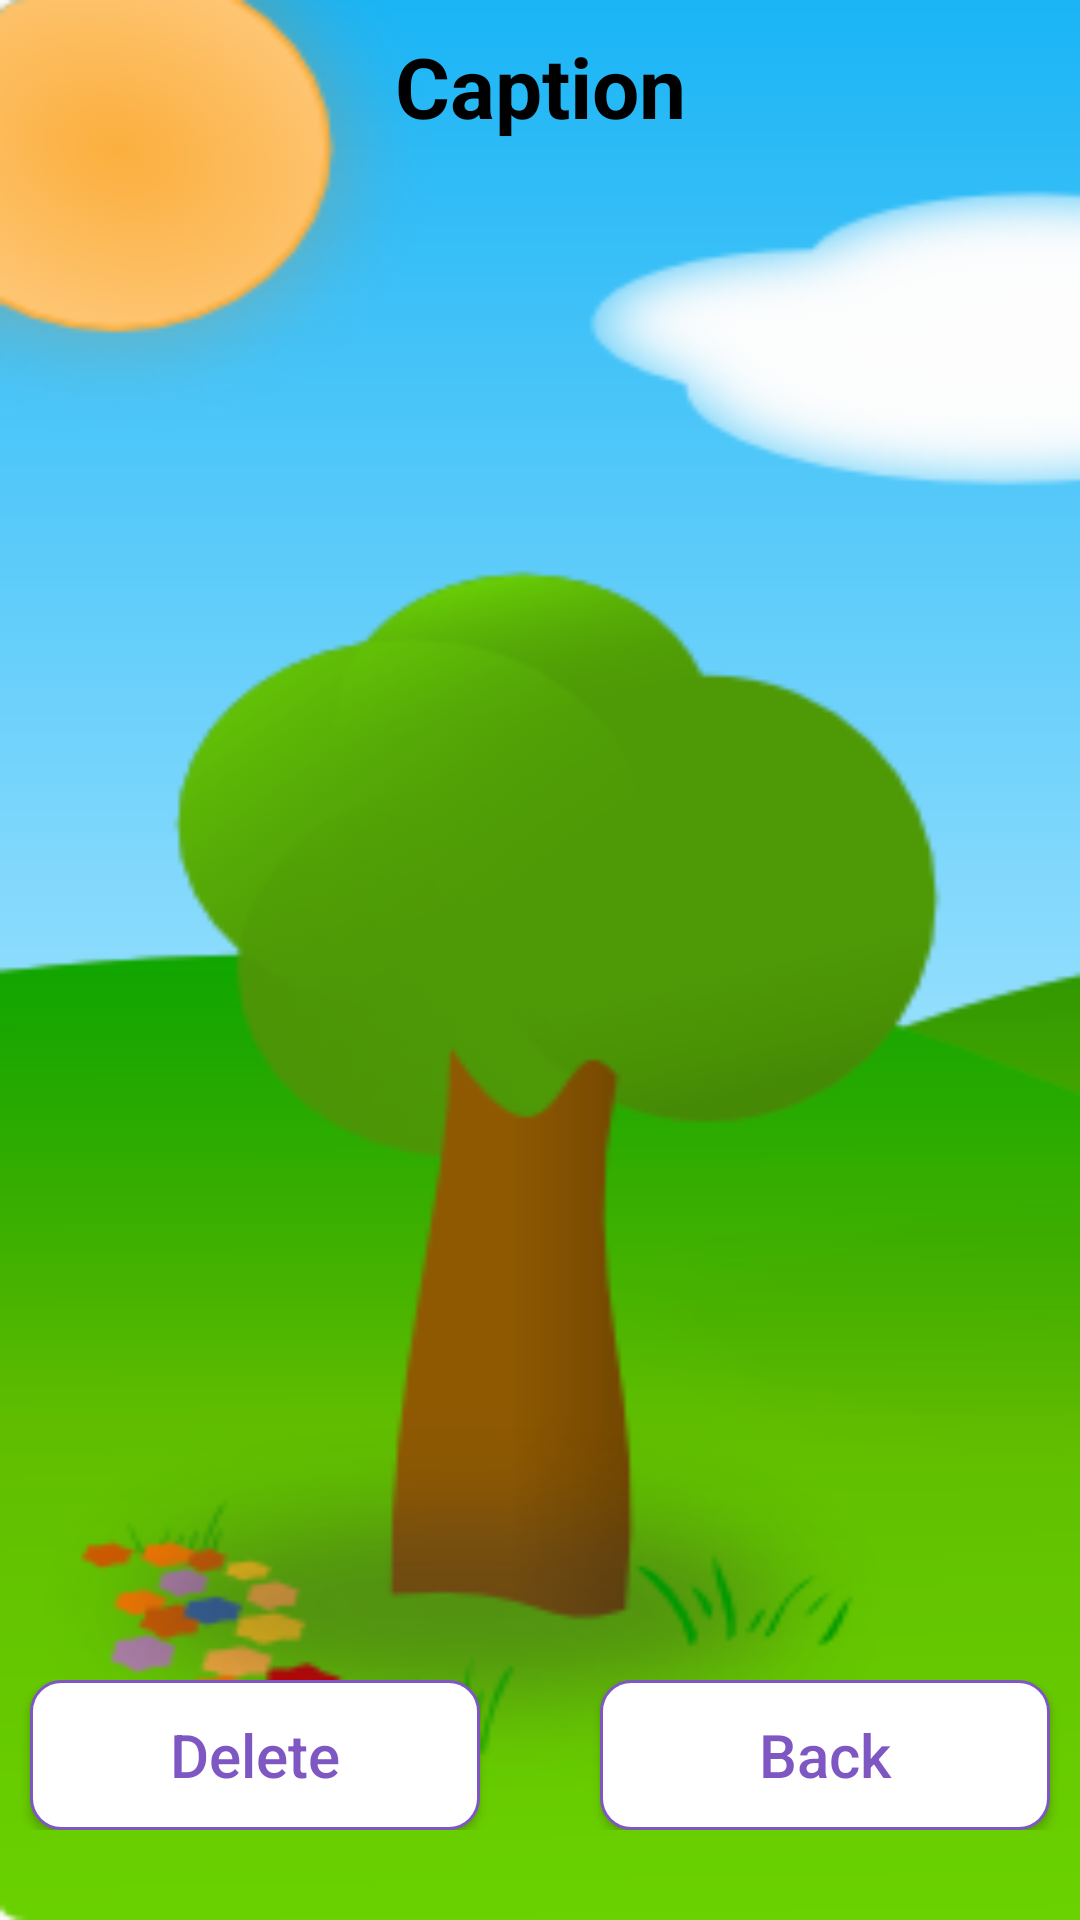

Layout XML and referenced resources for this Android screen:
<!-- AndroidManifest.xml: activity theme AppTheme.NoActionBar -->
<!-- res/layout/activity_single_image_view.xml -->
<?xml version="1.0" encoding="utf-8"?>
<RelativeLayout xmlns:android="http://schemas.android.com/apk/res/android"
    xmlns:app="http://schemas.android.com/apk/res-auto"
    xmlns:tools="http://schemas.android.com/tools"
    android:layout_width="match_parent"
    android:layout_height="match_parent"
    tools:context=".SingleImageViewActivity"
    android:background="@drawable/bg3"
    android:orientation="vertical">

    <TextView
        android:id="@+id/single_caption"
        android:layout_width="match_parent"
        android:layout_height="wrap_content"
        android:layout_alignParentTop="true"
        android:layout_centerVertical="true"
        android:layout_marginTop="10dp"
        android:layout_marginBottom="10dp"
        android:text="Caption"
        android:textAlignment="center"
        android:textColor="@android:color/black"
        android:textSize="28sp"
        android:textStyle="bold" />

    <ImageView
        android:id="@+id/imgSingle"
        android:layout_width="match_parent"
        android:layout_height="0dp"
        android:layout_margin="20dp"
        android:padding="5dp"
        android:src="@drawable/people"
        android:scaleType="fitCenter"
        android:layout_below="@+id/single_caption"
        android:layout_above="@id/linLayoutCam"/>

    <LinearLayout
        android:layout_width="wrap_content"
        android:layout_height="50dp"
        android:orientation="horizontal"
        android:layout_alignParentStart="true"
        android:gravity="center"
        android:layout_alignParentEnd="true"
        android:layout_alignParentBottom="true"
        android:layout_marginTop="10dp"
        android:layout_marginBottom="30dp"
        android:id="@+id/linLayoutCam">

        <Button
            android:id="@+id/btnPictureDelete"
            android:layout_width="150dp"
            android:layout_height="50dp"
            android:layout_marginRight="20dp"
            android:background="@drawable/rounded_button_3"
            android:text="Delete"
            android:textAllCaps="false"
            android:textColor="@color/DeepPurple"
            android:textSize="20dp" />

        <Button
            android:id="@+id/btnSingleBack"
            android:layout_width="150dp"
            android:layout_height="50dp"
            android:layout_marginLeft="20dp"
            android:background="@drawable/rounded_button_3"
            android:text="Back"
            android:textAllCaps="false"
            android:textColor="@color/DeepPurple"
            android:textSize="20dp" />
    </LinearLayout>


</RelativeLayout>
<!-- resources referenced by this layout -->
<resources>
  <color name="DeepPurple">#7e57c2</color>
  <!-- drawable bg3: png bitmap (drawable, 39340 bytes) -->
  <!-- drawable rounded_button_3 (drawable) -->
  <?xml version="1.0" encoding="utf-8"?>
  <shape
      xmlns:android="http://schemas.android.com/apk/res/android">
  
      <stroke android:width="1dp"
          android:color="@color/DeepPurple"/>
  
      <corners
          android:radius="10dp" />
  
      <padding
          android:left="1dp"
          android:right="1dp"
          android:top="1dp"
          android:bottom="1dp"/>
  
      <solid android:color="#ffffff"/>
  </shape>
  <style name="AppTheme.NoActionBar">
          <item name="windowActionBar">false</item>
          <item name="windowNoTitle">true</item>
      </style>
</resources>
